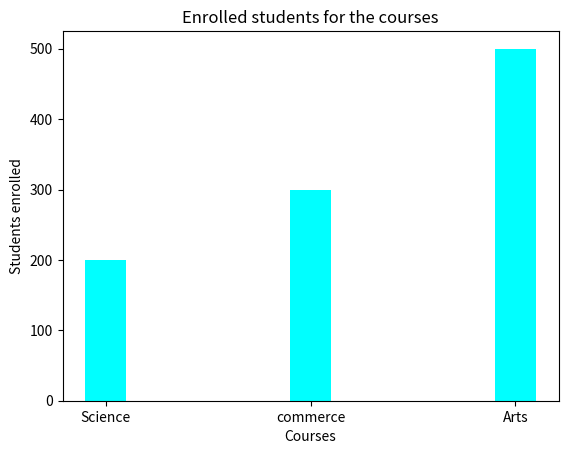

Python code for this plot:
#bar chart
import matplotlib.pyplot as plt
x = ["Science","commerce","Arts"]
h = [200,300,500]
plt.bar(x,h,color="cyan",width=0.2)  #width by default is 0.8
plt.xlabel("Courses")
plt.ylabel("Students enrolled")
plt.title("Enrolled students for the courses")
plt.show()